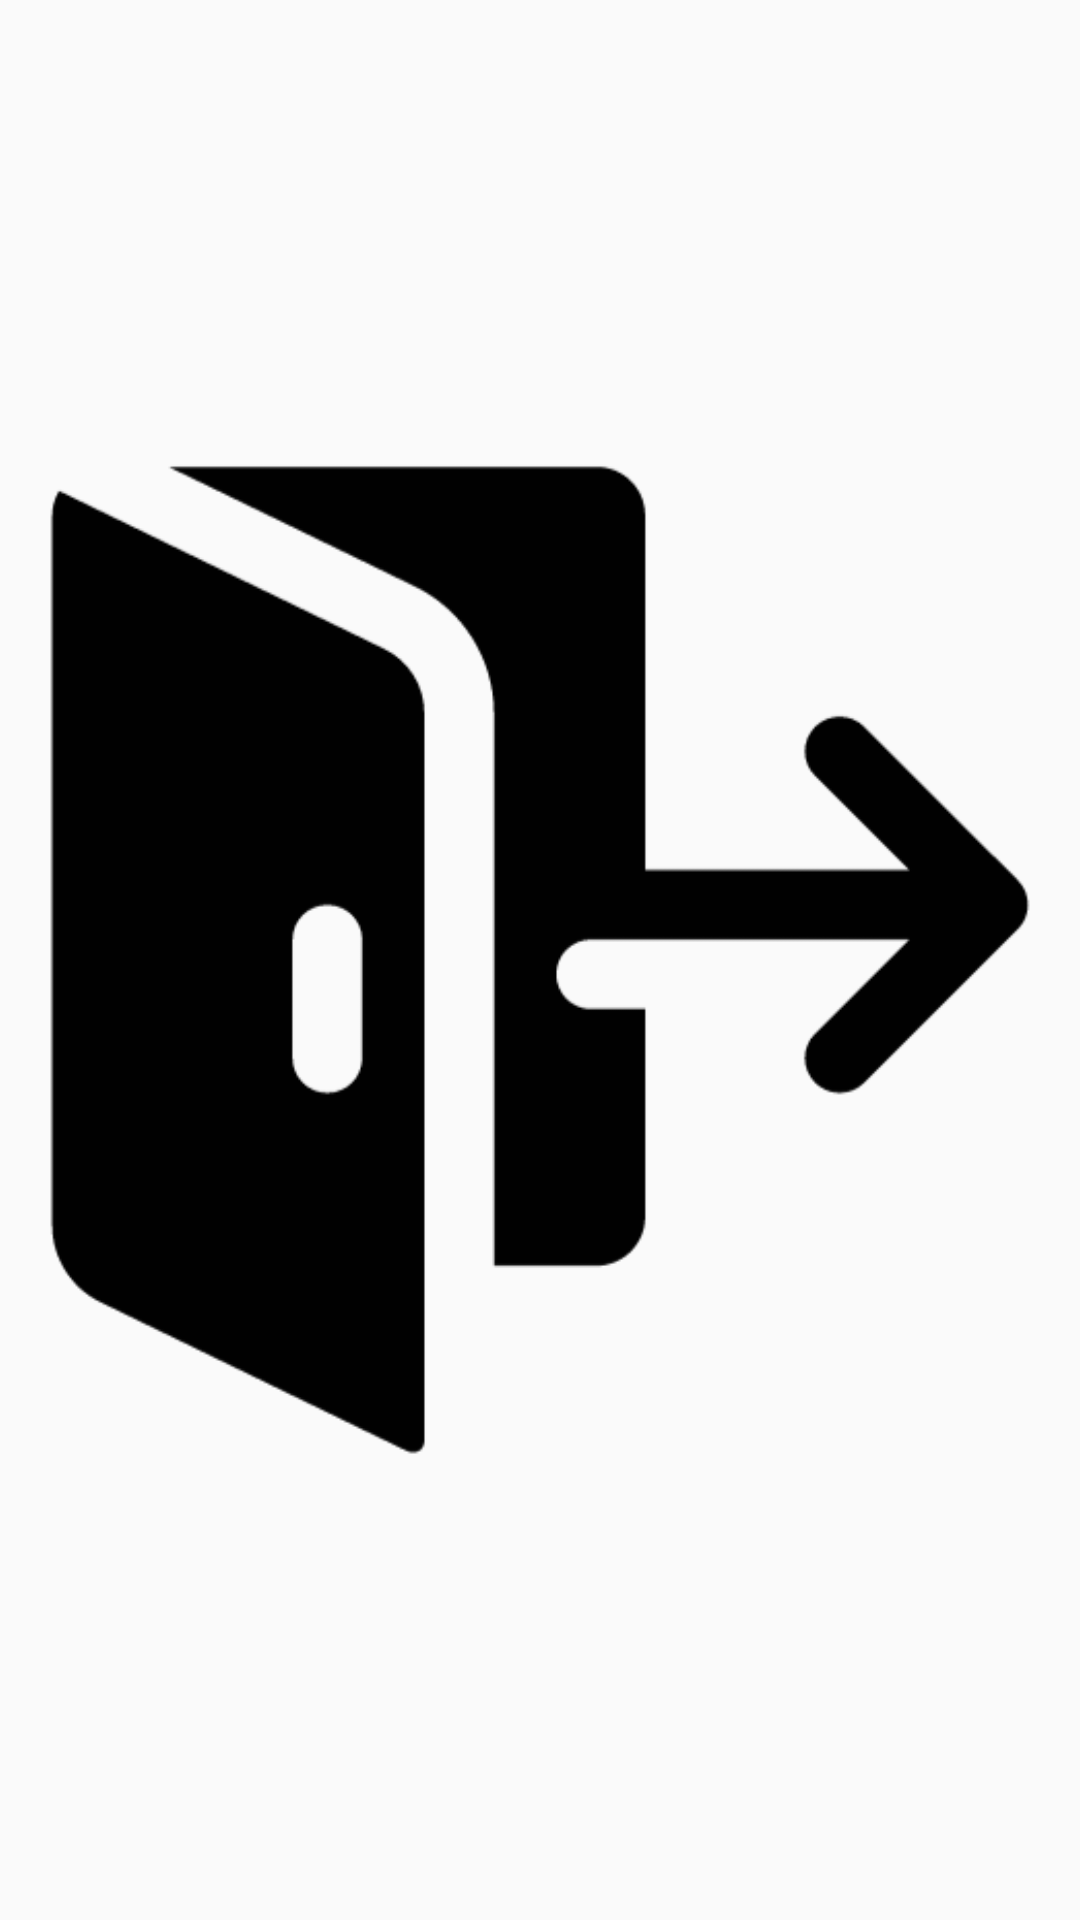

Android layout source for this screen:
<!-- AndroidManifest.xml: application theme Theme.HabitHero -->
<!-- res/layout/menu_profile_image.xml -->
<?xml version="1.0" encoding="utf-8"?>
<ImageView xmlns:android="http://schemas.android.com/apk/res/android"
    android:id="@+id/profile_image_view"
    android:layout_width="100dp"
    android:layout_height="60dp"
    android:padding="8dp"
    android:src="@drawable/sign_out_icon" /> 
<!-- resources referenced by this layout -->
<resources>
  <!-- drawable sign_out_icon: png bitmap (drawable, 12938 bytes) -->
  <style name="Theme.HabitHero" parent="Base.Theme.HabitHero" />
  <style name="Base.Theme.HabitHero" parent="Theme.AppCompat.Light.NoActionBar">
          <item name="android:statusBarColor">#04080B</item>
          <item name="colorPrimary">@color/dark_yellow</item>
      </style>
  <color name="dark_yellow">#FEBE01</color>
</resources>
